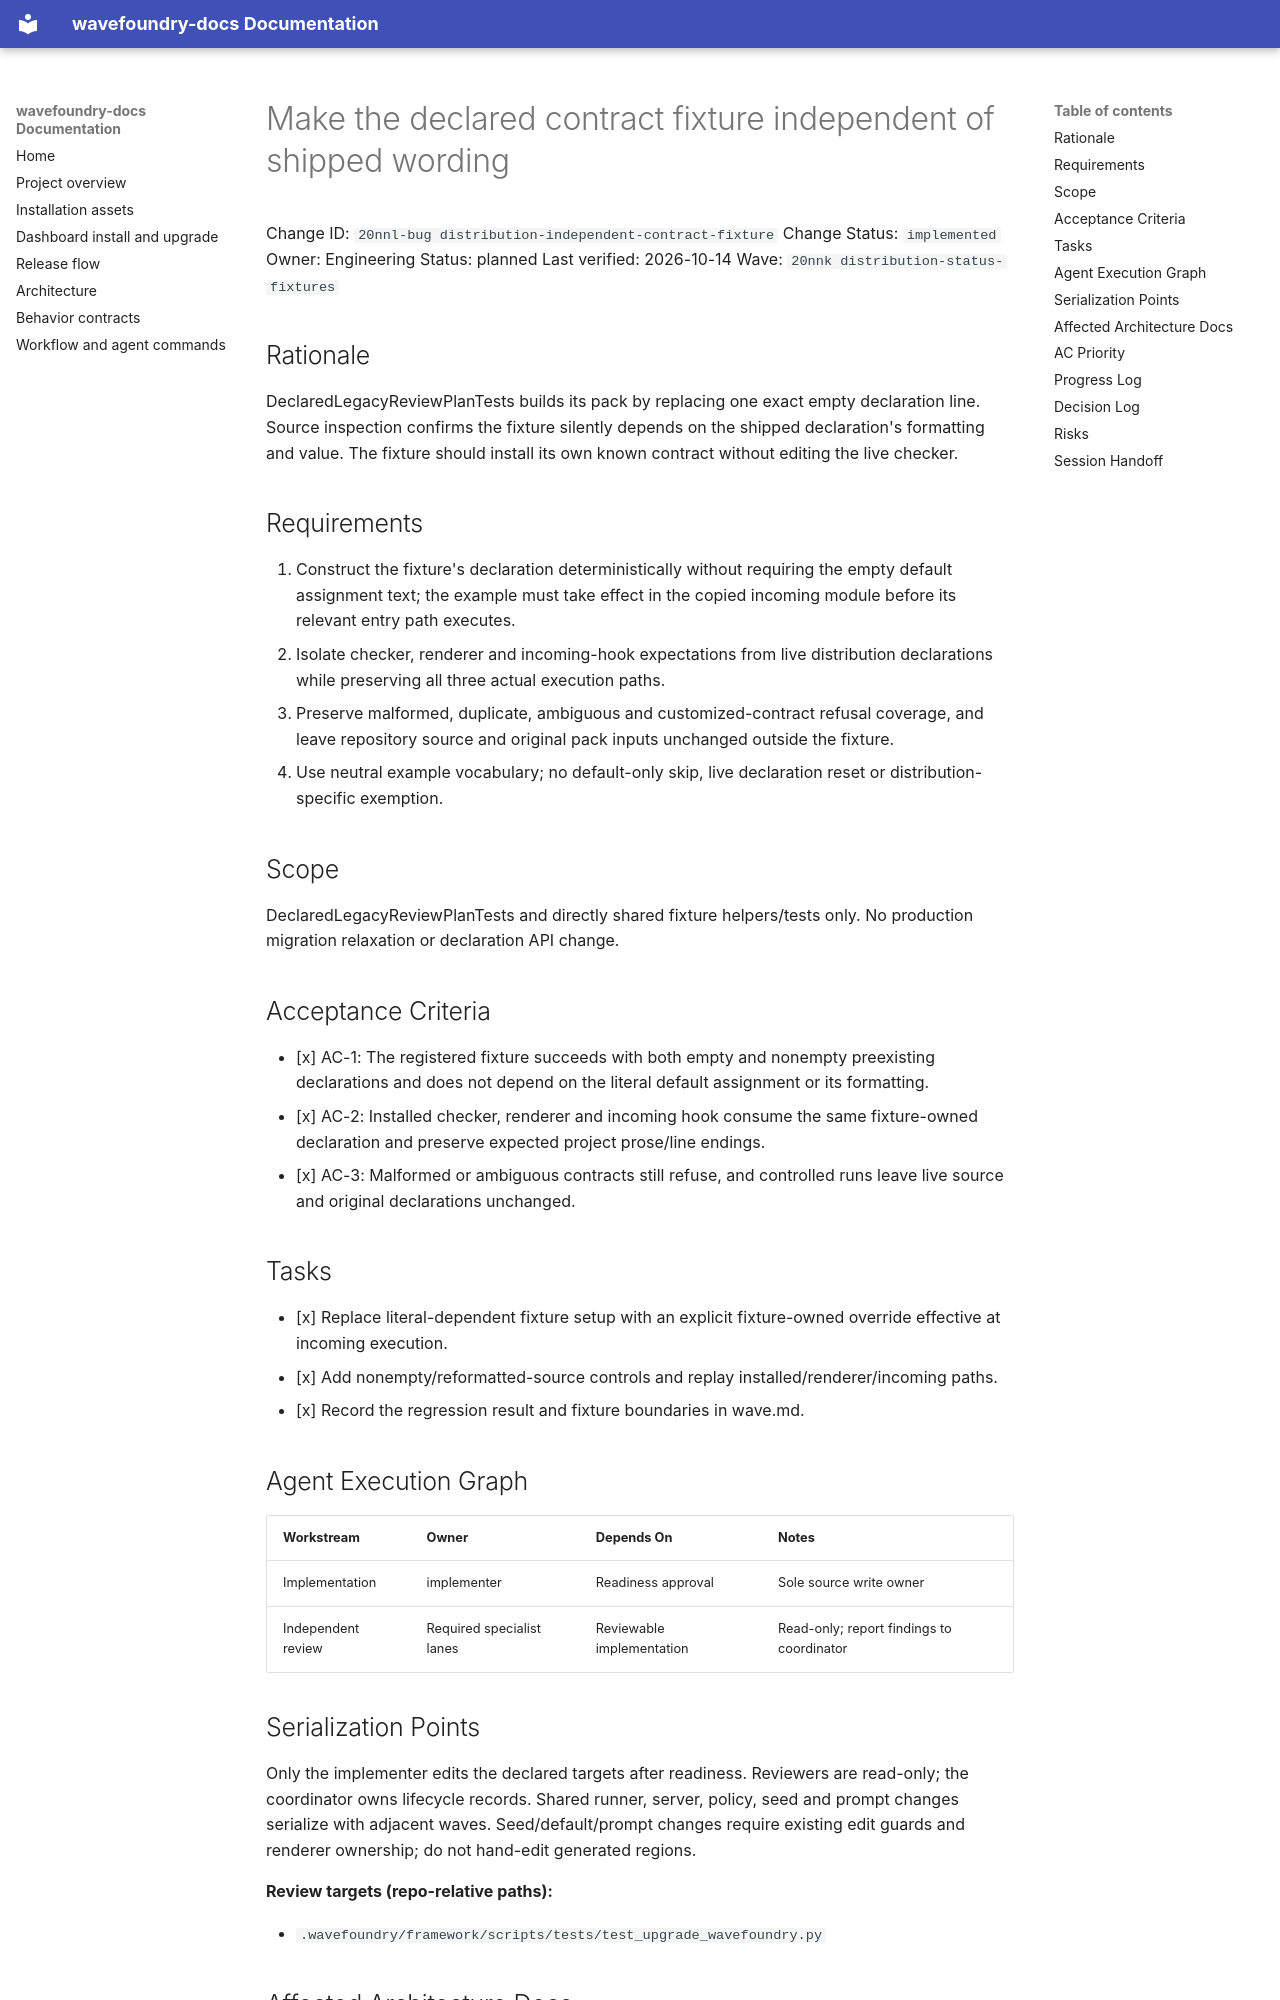

repository: coryhacking/wavefoundry · page: waves/20nnk distribution-status-fixtures/20nnl-bug distribution-independent-contract-fixture/index.html · generator: mkdocs

# Make the declared contract fixture independent of shipped wording

Change ID: `20nnl-bug distribution-independent-contract-fixture`
Change Status: `implemented`
Owner: Engineering
Status: planned
Last verified: 2026-10-14
Wave: `20nnk distribution-status-fixtures`

## Rationale

DeclaredLegacyReviewPlanTests builds its pack by replacing one exact empty declaration line. Source inspection confirms the fixture silently depends on the shipped declaration's formatting and value. The fixture should install its own known contract without editing the live checker.

## Requirements

1. Construct the fixture's declaration deterministically without requiring the empty default assignment text; the example must take effect in the copied incoming module before its relevant entry path executes.
2. Isolate checker, renderer and incoming-hook expectations from live distribution declarations while preserving all three actual execution paths.
3. Preserve malformed, duplicate, ambiguous and customized-contract refusal coverage, and leave repository source and original pack inputs unchanged outside the fixture.
4. Use neutral example vocabulary; no default-only skip, live declaration reset or distribution-specific exemption.

## Scope

DeclaredLegacyReviewPlanTests and directly shared fixture helpers/tests only. No production migration relaxation or declaration API change.

## Acceptance Criteria

- [x] AC-1: The registered fixture succeeds with both empty and nonempty preexisting declarations and does not depend on the literal default assignment or its formatting.
- [x] AC-2: Installed checker, renderer and incoming hook consume the same fixture-owned declaration and preserve expected project prose/line endings.
- [x] AC-3: Malformed or ambiguous contracts still refuse, and controlled runs leave live source and original declarations unchanged.

## Tasks

- [x] Replace literal-dependent fixture setup with an explicit fixture-owned override effective at incoming execution.
- [x] Add nonempty/reformatted-source controls and replay installed/renderer/incoming paths.
- [x] Record the regression result and fixture boundaries in wave.md.

## Agent Execution Graph

| Workstream | Owner | Depends On | Notes |
| --- | --- | --- | --- |
| Implementation | implementer | Readiness approval | Sole source write owner |
| Independent review | Required specialist lanes | Reviewable implementation | Read-only; report findings to coordinator |

## Serialization Points

Only the implementer edits the declared targets after readiness. Reviewers are read-only; the coordinator owns lifecycle records. Shared runner, server, policy, seed and prompt changes serialize with adjacent waves. Seed/default/prompt changes require existing edit guards and renderer ownership; do not hand-edit generated regions.

**Review targets (repo-relative paths):**

- `.wavefoundry/framework/scripts/tests/test_upgrade_wavefoundry.py`
